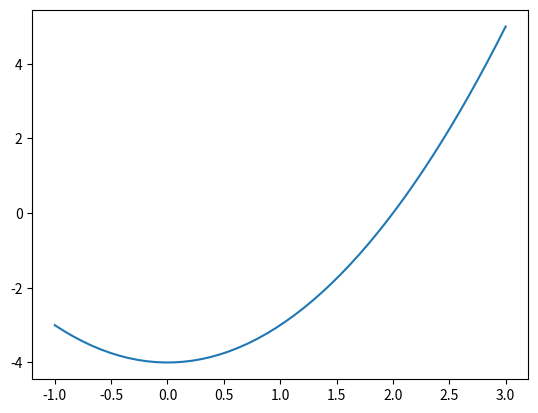

This chart was generated by the following Python code:
import numpy as np 
import matplotlib.pyplot as plt

# declaração da função dada
def f(x): 
    return x ** 2 - 4

# intervalo analisado
initialValue = -1
finalValue = 3

x = np.linspace(initialValue, finalValue)
y = [f(a) for a in x]

plt.plot(x, y)
plt.show()